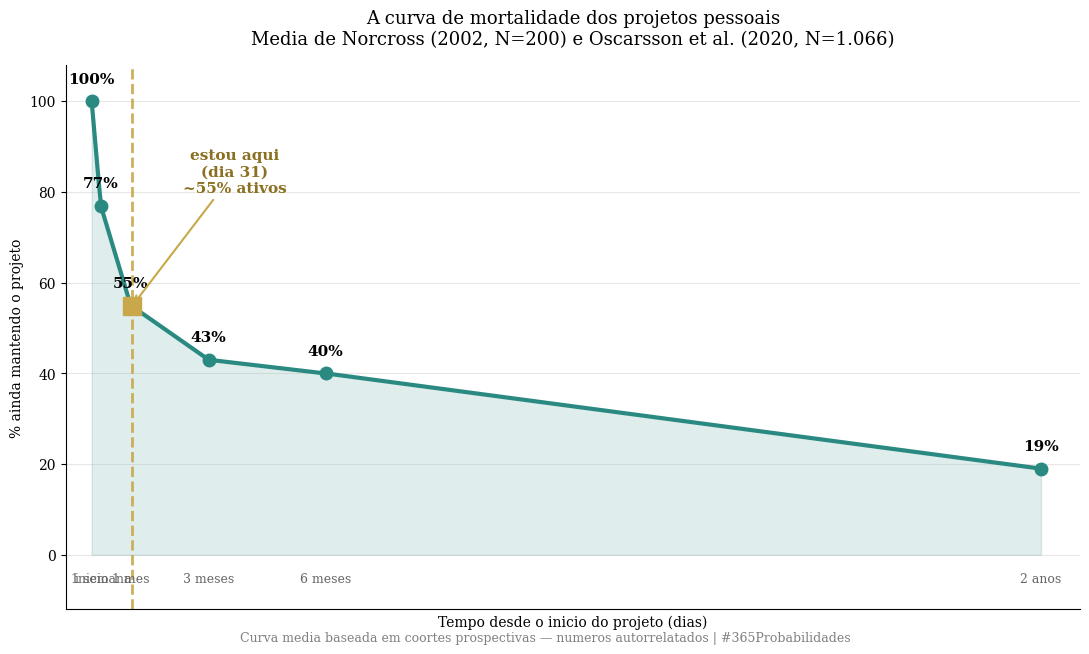
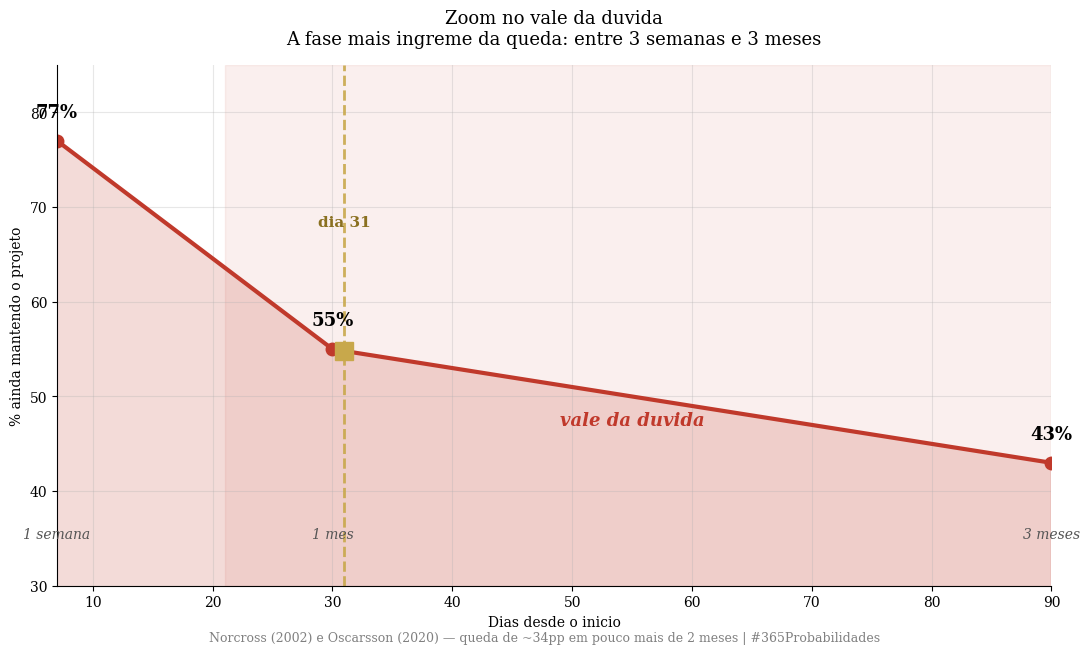
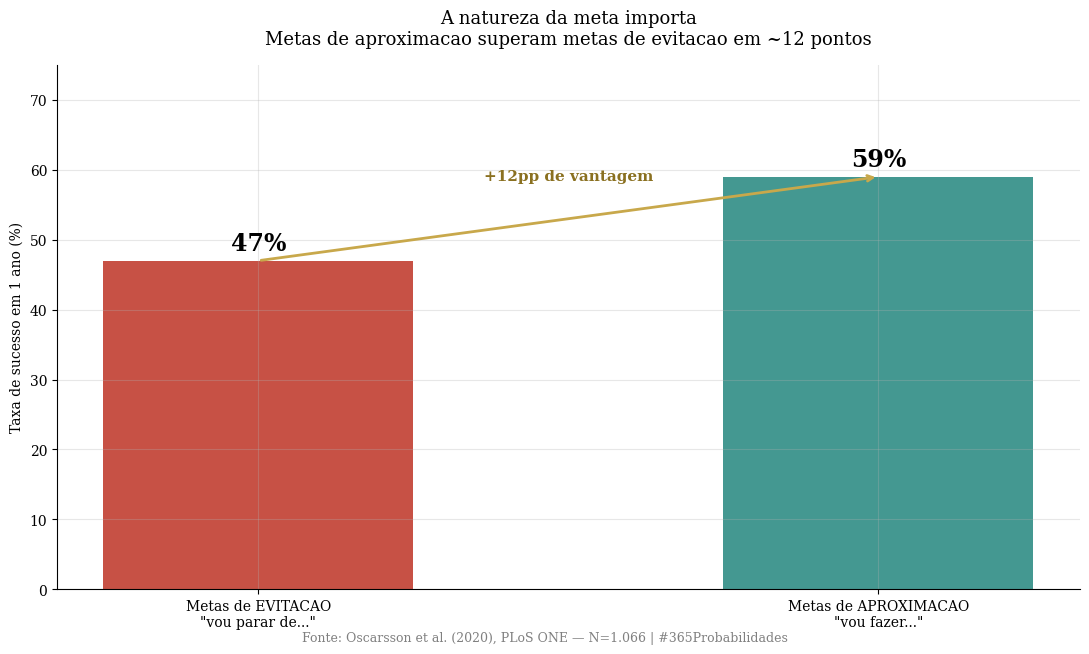

Python code for these plots, in order:
import numpy as np
import matplotlib.pyplot as plt
from scipy import stats

plt.rcParams['font.family'] = 'serif'
plt.rcParams['axes.spines.top'] = False
plt.rcParams['axes.spines.right'] = False
plt.rcParams['axes.grid'] = True
plt.rcParams['grid.alpha'] = 0.3
plt.rcParams['figure.facecolor'] = 'white'
plt.rcParams['axes.facecolor'] = 'white'

print("Bibliotecas carregadas")


# --- DADOS DA LITERATURA ---
# Norcross, Mrykalo & Blagys (2002), J Clin Psychology 58(4):397-405
# Oscarsson, Carlbring, Andersson & Rozental (2020), PLoS ONE 15(12)

n_norcross = 200
n_oscarsson = 1066

# Taxa de sobrevivência ao longo do tempo (média dos dois estudos)
tempo_dias = np.array([0, 7, 30, 90, 180, 730])
tempo_labels = ['inicio', '1 semana', '1 mes', '3 meses', '6 meses', '2 anos']
sobrevivencia = np.array([1.00, 0.77, 0.55, 0.43, 0.40, 0.19])

# Achado adicional (Oscarsson 2020): metas de aproximacao vs evitacao
p_sucesso_aproximacao = 0.59
p_sucesso_evitacao = 0.47
gap_aproximacao = p_sucesso_aproximacao - p_sucesso_evitacao

# Fator de correcao do projeto (survey autorrelato)
fator_correcao = 0.80

# Aplicacao do fator ao ponto central (6 meses)
p_6meses_bruto = 0.40
p_6meses_corrigido = p_6meses_bruto * fator_correcao

print("=" * 68)
print("  DADOS — CURVA DE ABANDONO DE PROJETOS PESSOAIS")
print("=" * 68)
print(f"\n  Fontes:")
print(f"    Norcross et al. (2002)   — N={n_norcross}")
print(f"    Oscarsson et al. (2020)  — N={n_oscarsson:,}")

print(f"\n  TAXA DE SOBREVIVENCIA AO LONGO DO TEMPO:")
for label, s in zip(tempo_labels, sobrevivencia):
    print(f"    {label:<12}    {s*100:>4.0f}%")

print(f"\n  FATOR DE CORRECAO (aplicado ao ponto de 6 meses):")
print(f"  Bruto:      {p_6meses_bruto*100:.0f}%")
print(f"  Corrigido:  ~{p_6meses_corrigido*100:.0f}%  (x{fator_correcao})")

print(f"\n  META DE APROXIMACAO vs EVITACAO (Oscarsson, 1 ano):")
print(f"  Aproximacao ('vou fazer X'):    {p_sucesso_aproximacao*100:.0f}%")
print(f"  Evitacao ('vou parar de Y'):    {p_sucesso_evitacao*100:.0f}%")
print(f"  Diferenca:                      +{gap_aproximacao*100:.0f}pp a favor de aproximacao")
print("=" * 68)


# --- O MODELO ---
# A curva de mortalidade e onde estou hoje (dia 31)

dia_atual = 31
sobrevivencia_dia_atual = np.interp(dia_atual, tempo_dias, sobrevivencia)

# "Vale da duvida" — entre 7 e 90 dias
queda_vale = sobrevivencia[1] - sobrevivencia[3]

print("=" * 68)
print("  MODELO — ONDE EU ESTOU HOJE (dia 31)")
print("=" * 68)
print(f"\n  Sobrevivencia esperada aproximada no dia {dia_atual}:")
print(f"  {sobrevivencia_dia_atual*100:.0f}% dos projetos pessoais ainda ativos")
print(f"  Ou seja: quase metade dos que comecaram ja sairam.")

print(f"\n  VALE DA DUVIDA (entre 1 semana e 3 meses):")
print(f"  Queda de {queda_vale*100:.0f} pontos percentuais na sobrevivencia")
print(f"  E a fase mais ingreme da curva de mortalidade")
print(f"  Entusiasmo inicial passou, resultados ainda nao vieram")

print(f"\n  A PROTECAO POSSIVEL:")
print(f"  Metas de APROXIMACAO: +{gap_aproximacao*100:.0f}pp de chance de sucesso")
print(f"    em relacao a metas de EVITACAO")
print(f"  'Vou publicar hoje' e aproximacao. Cria evidencia.")
print(f"  'Vou parar de procrastinar' e evitacao. Cria vigilancia.")

print(f"\n  A LEITURA DIFICIL:")
print(f"  Estar no dia 31 nao me protege dos proximos vales.")
print(f"  A cada semana, um pouco mais da coorte original sai.")
print(f"  O objetivo nao e chegar aos 365. E publicar amanha.")
print("=" * 68)


# --- VISUALIZACAO ---

cor_sobrevive = '#2a8a82'
cor_saiu = '#c0392b'
cor_ouro = '#c8a84b'
cor_neutra = '#9c9b94'

# GRAFICO 1 — A curva de sobrevivencia ao longo do tempo
fig1, ax1 = plt.subplots(figsize=(11, 6.5))

tempo_smooth = np.linspace(0, 730, 400)
sobrevivencia_smooth = np.interp(tempo_smooth, tempo_dias, sobrevivencia)

ax1.plot(tempo_smooth, sobrevivencia_smooth*100, color=cor_sobrevive, linewidth=3)
ax1.fill_between(tempo_smooth, sobrevivencia_smooth*100, alpha=0.15, color=cor_sobrevive)

for t, s, label in zip(tempo_dias, sobrevivencia, tempo_labels):
    ax1.plot(t, s*100, 'o', color=cor_sobrevive, markersize=9)
    ax1.text(t, s*100 + 4, f'{s*100:.0f}%', ha='center', fontweight='bold', fontsize=11)
    ax1.text(t, -6, label, ha='center', fontsize=9, color='#666')

sob_hoje = np.interp(31, tempo_dias, sobrevivencia)
ax1.axvline(x=31, color=cor_ouro, linestyle='--', linewidth=2, alpha=0.9)
ax1.plot(31, sob_hoje*100, 's', color=cor_ouro, markersize=13, zorder=5)
ax1.annotate(f'estou aqui\n(dia 31)\n~{sob_hoje*100:.0f}% ativos',
             xy=(31, sob_hoje*100), xytext=(110, 80),
             fontsize=11, color='#8a7020', fontweight='bold', ha='center',
             arrowprops=dict(arrowstyle='->', color=cor_ouro, lw=1.5))

ax1.set_xlabel('Tempo desde o inicio do projeto (dias)')
ax1.set_ylabel('% ainda mantendo o projeto')
ax1.set_ylim(-12, 108)
ax1.set_xlim(-20, 760)
ax1.set_xticks([])
ax1.set_title('A curva de mortalidade dos projetos pessoais\nMedia de Norcross (2002, N=200) e Oscarsson et al. (2020, N=1.066)',
              fontsize=13, pad=15)

plt.figtext(0.5, 0.005,
            'Curva media baseada em coortes prospectivas — numeros autorrelatados | #365Probabilidades',
            ha='center', fontsize=9, color='gray')
plt.tight_layout()
plt.savefig('dia-031-grafico-01-curva-abandono.png', dpi=150, bbox_inches='tight')
plt.close()
print("Grafico 1 salvo!")

# GRAFICO 2 — O vale da duvida
fig2, ax2 = plt.subplots(figsize=(11, 6.5))

dias_vale = np.linspace(7, 90, 200)
sob_vale = np.interp(dias_vale, tempo_dias, sobrevivencia)

ax2.plot(dias_vale, sob_vale*100, color=cor_saiu, linewidth=3)
ax2.fill_between(dias_vale, sob_vale*100, alpha=0.18, color=cor_saiu)
ax2.axvspan(21, 90, alpha=0.08, color=cor_saiu)

for t, s, label in [(7, 0.77, '1 semana'),
                     (30, 0.55, '1 mes'),
                     (90, 0.43, '3 meses')]:
    ax2.plot(t, s*100, 'o', color=cor_saiu, markersize=9)
    ax2.text(t, s*100 + 2.5, f'{s*100:.0f}%', ha='center', fontweight='bold', fontsize=13)
    ax2.text(t, 35, label, ha='center', fontsize=10, color='#555', style='italic')

ax2.axvline(x=31, color=cor_ouro, linestyle='--', linewidth=2, alpha=0.9)
ax2.plot(31, np.interp(31, tempo_dias, sobrevivencia)*100, 's',
         color=cor_ouro, markersize=13, zorder=5)
ax2.text(31, 68, 'dia 31',
         ha='center', fontsize=11, color='#8a7020', fontweight='bold')

ax2.text(55, 47, 'vale da duvida',
         ha='center', fontsize=13, color=cor_saiu, style='italic', fontweight='bold')

ax2.set_xlabel('Dias desde o inicio')
ax2.set_ylabel('% ainda mantendo o projeto')
ax2.set_ylim(30, 85)
ax2.set_xlim(7, 90)
ax2.set_title('Zoom no vale da duvida\nA fase mais ingreme da queda: entre 3 semanas e 3 meses',
              fontsize=13, pad=15)

plt.figtext(0.5, 0.005,
            'Norcross (2002) e Oscarsson (2020) — queda de ~34pp em pouco mais de 2 meses | #365Probabilidades',
            ha='center', fontsize=9, color='gray')
plt.tight_layout()
plt.savefig('dia-031-grafico-02-vale-duvida.png', dpi=150, bbox_inches='tight')
plt.close()
print("Grafico 2 salvo!")

# GRAFICO 3 — Aproximacao vs Evitacao
fig3, ax3 = plt.subplots(figsize=(11, 6.5))

categorias = ['Metas de EVITACAO\n"vou parar de..."', 'Metas de APROXIMACAO\n"vou fazer..."']
valores = [p_sucesso_evitacao*100, p_sucesso_aproximacao*100]
cores = [cor_saiu, cor_sobrevive]

bars = ax3.bar(categorias, valores, color=cores, alpha=0.88, width=0.5)
ax3.set_ylabel('Taxa de sucesso em 1 ano (%)')
ax3.set_ylim(0, 75)
ax3.set_title('A natureza da meta importa\nMetas de aproximacao superam metas de evitacao em ~12 pontos',
              fontsize=13, pad=15)

for bar, v in zip(bars, valores):
    ax3.text(bar.get_x() + bar.get_width()/2, v + 1.5,
             f'{v:.0f}%', ha='center', fontweight='bold', fontsize=17)

ax3.annotate('', xy=(1, p_sucesso_aproximacao*100), xytext=(0, p_sucesso_evitacao*100),
             arrowprops=dict(arrowstyle='->', color=cor_ouro, lw=2))
ax3.text(0.5, 0.78, f'+{gap_aproximacao*100:.0f}pp de vantagem',
         ha='center', fontsize=11, color='#8a7020', fontweight='bold',
         transform=ax3.transAxes)

plt.figtext(0.5, 0.005,
            'Fonte: Oscarsson et al. (2020), PLoS ONE — N=1.066 | #365Probabilidades',
            ha='center', fontsize=9, color='gray')
plt.tight_layout()
plt.savefig('dia-031-grafico-03-aproximacao.png', dpi=150, bbox_inches='tight')
plt.close()
print("Grafico 3 salvo!")
